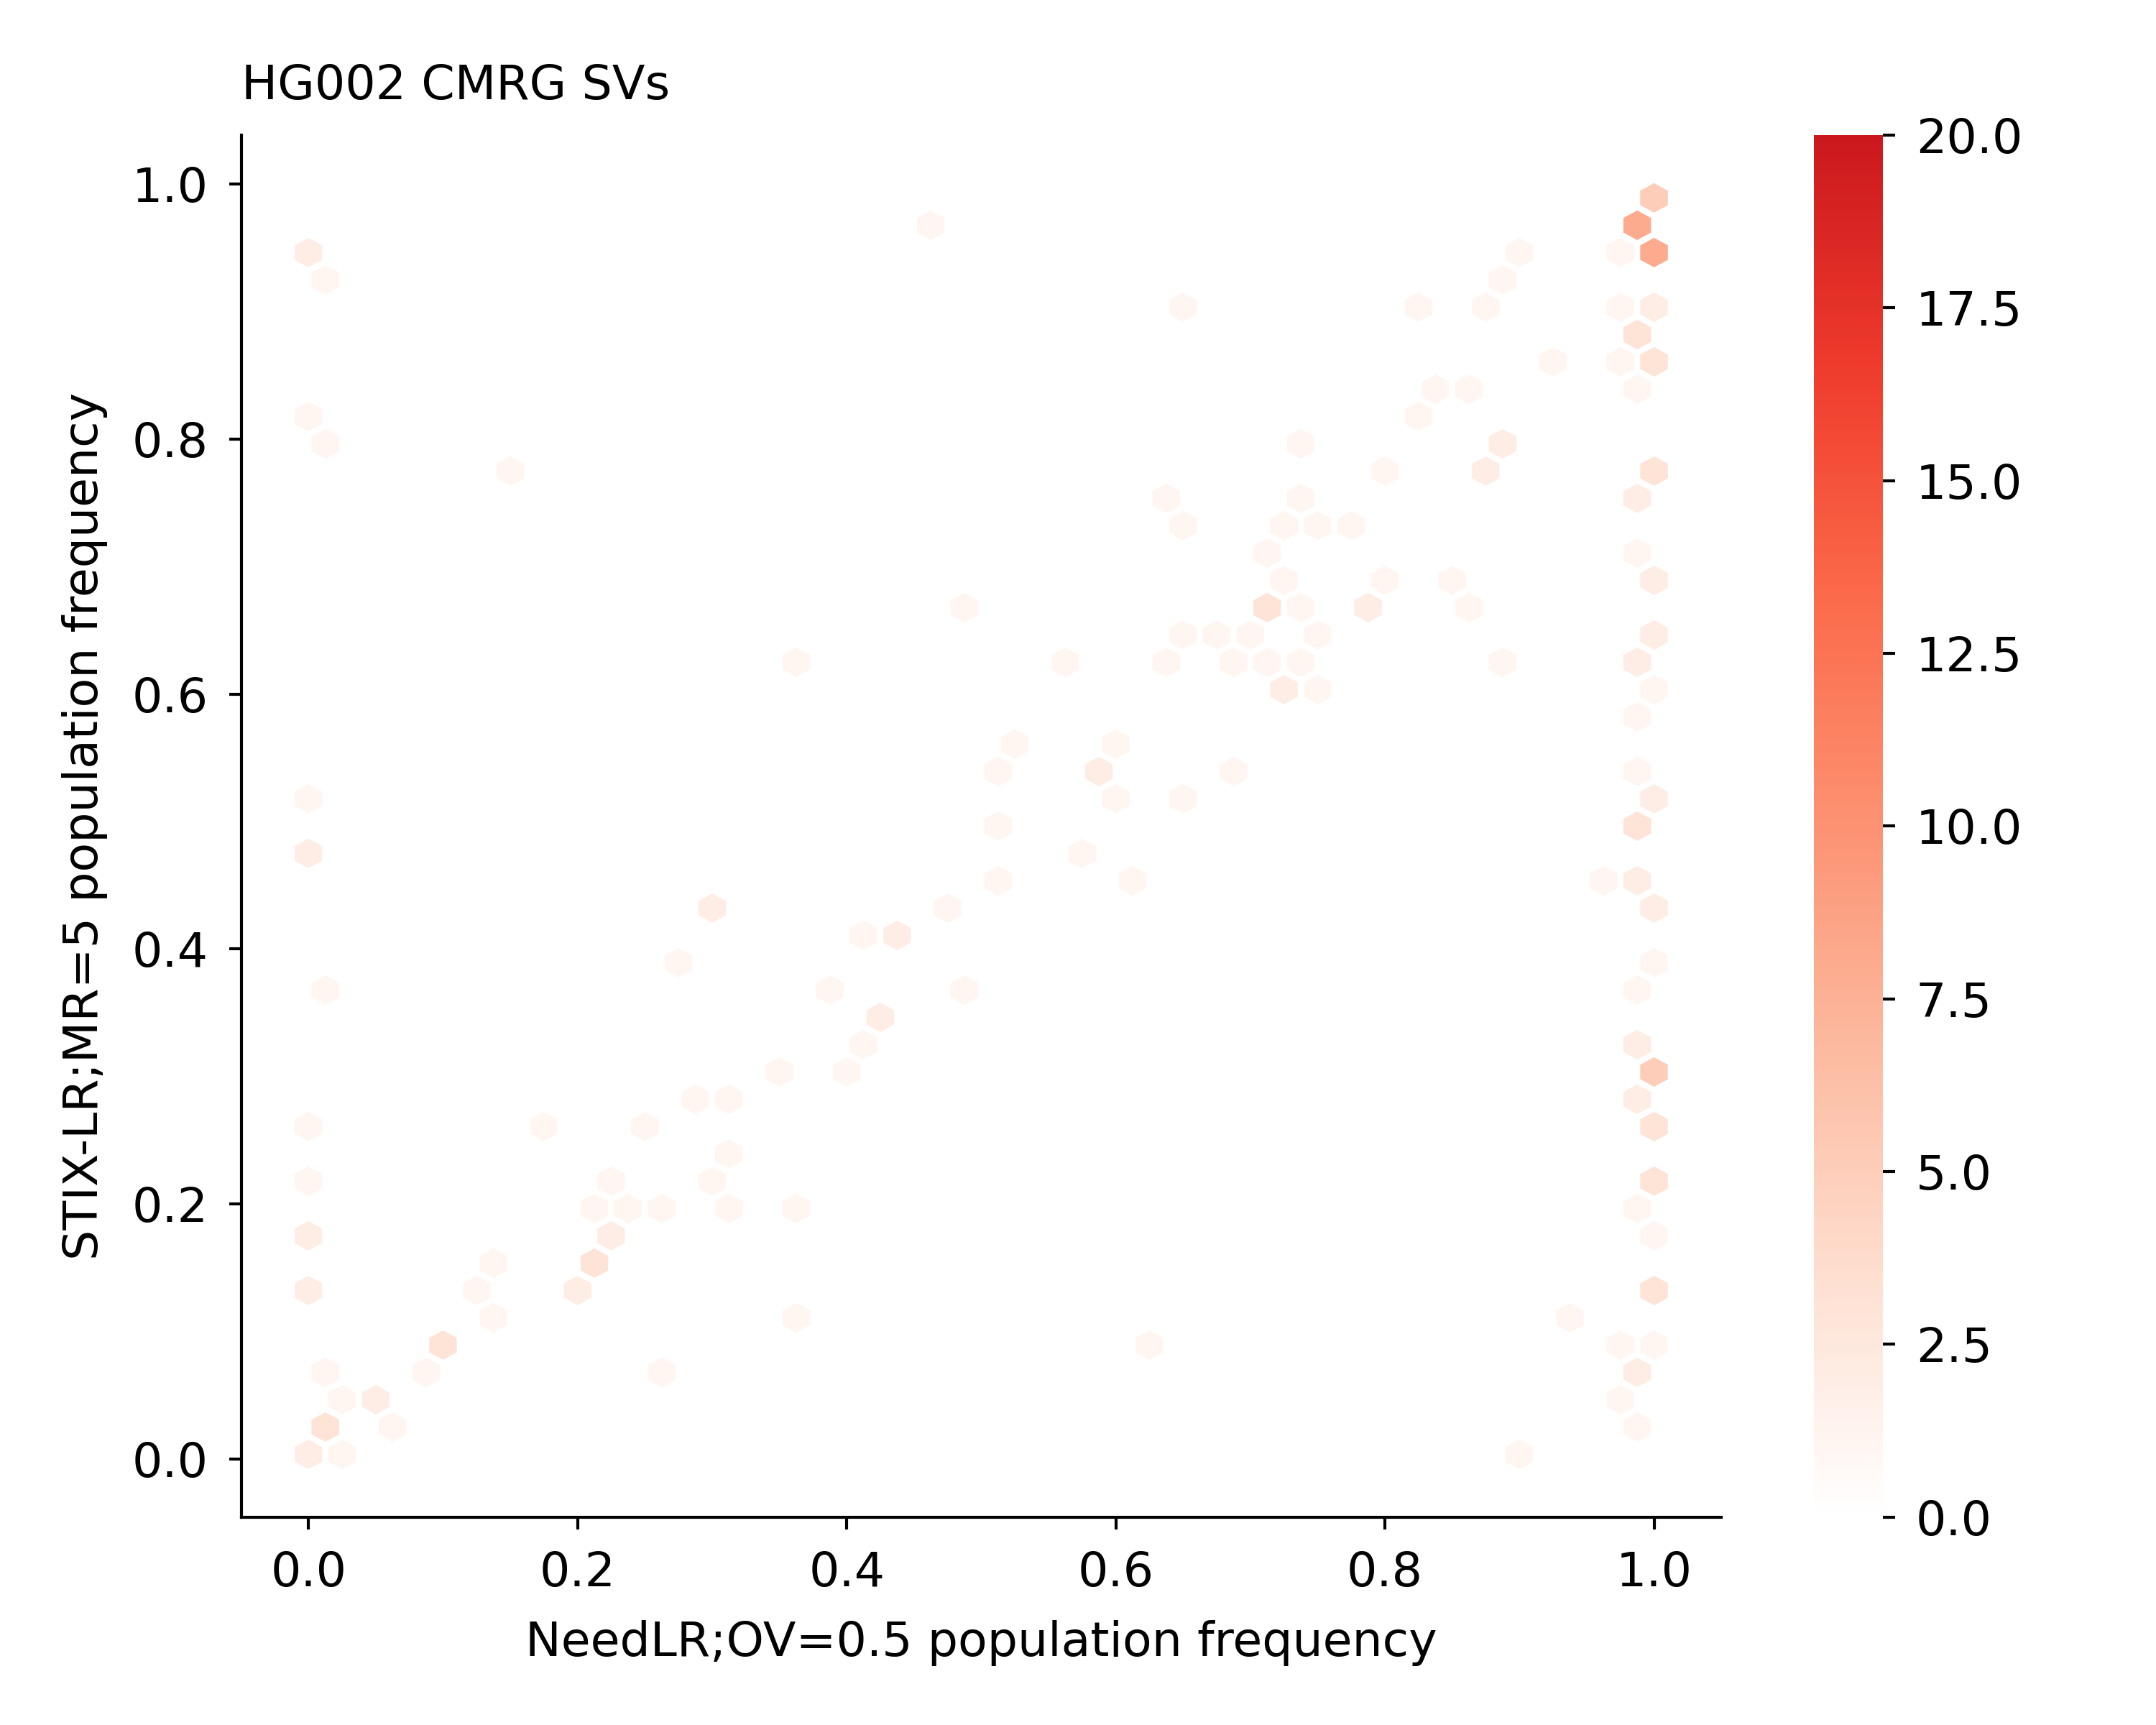

Source data for this figure (header and first rows):
GRCh38_CMRG_1	786	0.7093862815884476	0.998
GRCh38_CMRG_2	603	0.5442	0.594
GRCh38_CMRG_3	449	0.4052	0.436
GRCh38_CMRG_4	291	0.2626	1.0
GRCh38_CMRG_5	1035	0.9341	1.0
GRCh38_CMRG_6	91	0.08213	0.986
GRCh38_CMRG_7	84	0.07581	0.008
GRCh38_CMRG_8	486	0.4386	0.998
GRCh38_CMRG_9	455	0.4106	0.414
GRCh38_CMRG_10	868	0.7834	0.87
GRCh38_CMRG_11	366	0.3303	0.998
GRCh38_CMRG_12	567	0.5117	0.998
GRCh38_CMRG_13	415	0.3745	0.482
GRCh38_CMRG_14	14	0.01264	0.016
GRCh38_CMRG_15	815	0.7356	0.734
GRCh38_CMRG_16	945	0.8529	0.964
GRCh38_CMRG_17	590	0.5325	0.998
GRCh38_CMRG_18	688	0.6209	0.998
GRCh38_CMRG_19	609	0.5496	0.684
GRCh38_CMRG_20	1096	0.9892	1.0
GRCh38_CMRG_21	927	0.8366	0.854
GRCh38_CMRG_22	131	0.1182	0.0
GRCh38_CMRG_23	318	0.287	0.992
GRCh38_CMRG_24	1010	0.9116	0.998
GRCh38_CMRG_25	277	0.25	0.0
GRCh38_CMRG_26	409	0.3691	0.0
GRCh38_CMRG_27	163	0.1471	0.212
GRCh38_CMRG_28	1040	0.9386	1.0
GRCh38_CMRG_29	1040	0.9386	1.0
GRCh38_CMRG_30	853	0.7699	0.998
GRCh38_CMRG_31	679	0.6128	0.564
GRCh38_CMRG_32	956	0.8628	1.0
GRCh38_CMRG_33	344	0.3105	0.396
GRCh38_CMRG_34	770	0.6949	0.812
GRCh38_CMRG_35	508	0.4585	0.502
GRCh38_CMRG_36	176	0.1588	0.22
GRCh38_CMRG_37	472	0.426	0.484
GRCh38_CMRG_38	720	0.6498	0.76
GRCh38_CMRG_39	207	0.1868	0.0
GRCh38_CMRG_40	316	0.2852	0.298
GRCh38_CMRG_41	958	0.8646	0.924
GRCh38_CMRG_42	324	0.2924	0.318
GRCh38_CMRG_43	228	0.2058	0.31
GRCh38_CMRG_44	388	0.3502	0.432
GRCh38_CMRG_45	1081	0.9756	0.996
GRCh38_CMRG_46	825	0.7446	0.732
GRCh38_CMRG_47	18	0.01625	0.008
GRCh38_CMRG_48	397	0.3583	0.38
GRCh38_CMRG_49	387	0.3493	0.432
GRCh38_CMRG_50	177	0.1597	0.21
GRCh38_CMRG_51	441	0.398	0.274
GRCh38_CMRG_52	253	0.2283	0.998
GRCh38_CMRG_53	228	0.2058	0.0
GRCh38_CMRG_54	525	0.4738	0.586
GRCh38_CMRG_55	670	0.6047	0.732
GRCh38_CMRG_56	253	0.2283	0.294
GRCh38_CMRG_57	135	0.1218	0.998
GRCh38_CMRG_58	768	0.6931	0.998
GRCh38_CMRG_59	1026	0.926	0.876
GRCh38_CMRG_60	250	0.2256	0.998
GRCh38_CMRG_61	1077	0.972	1.0
... 157 more rows
